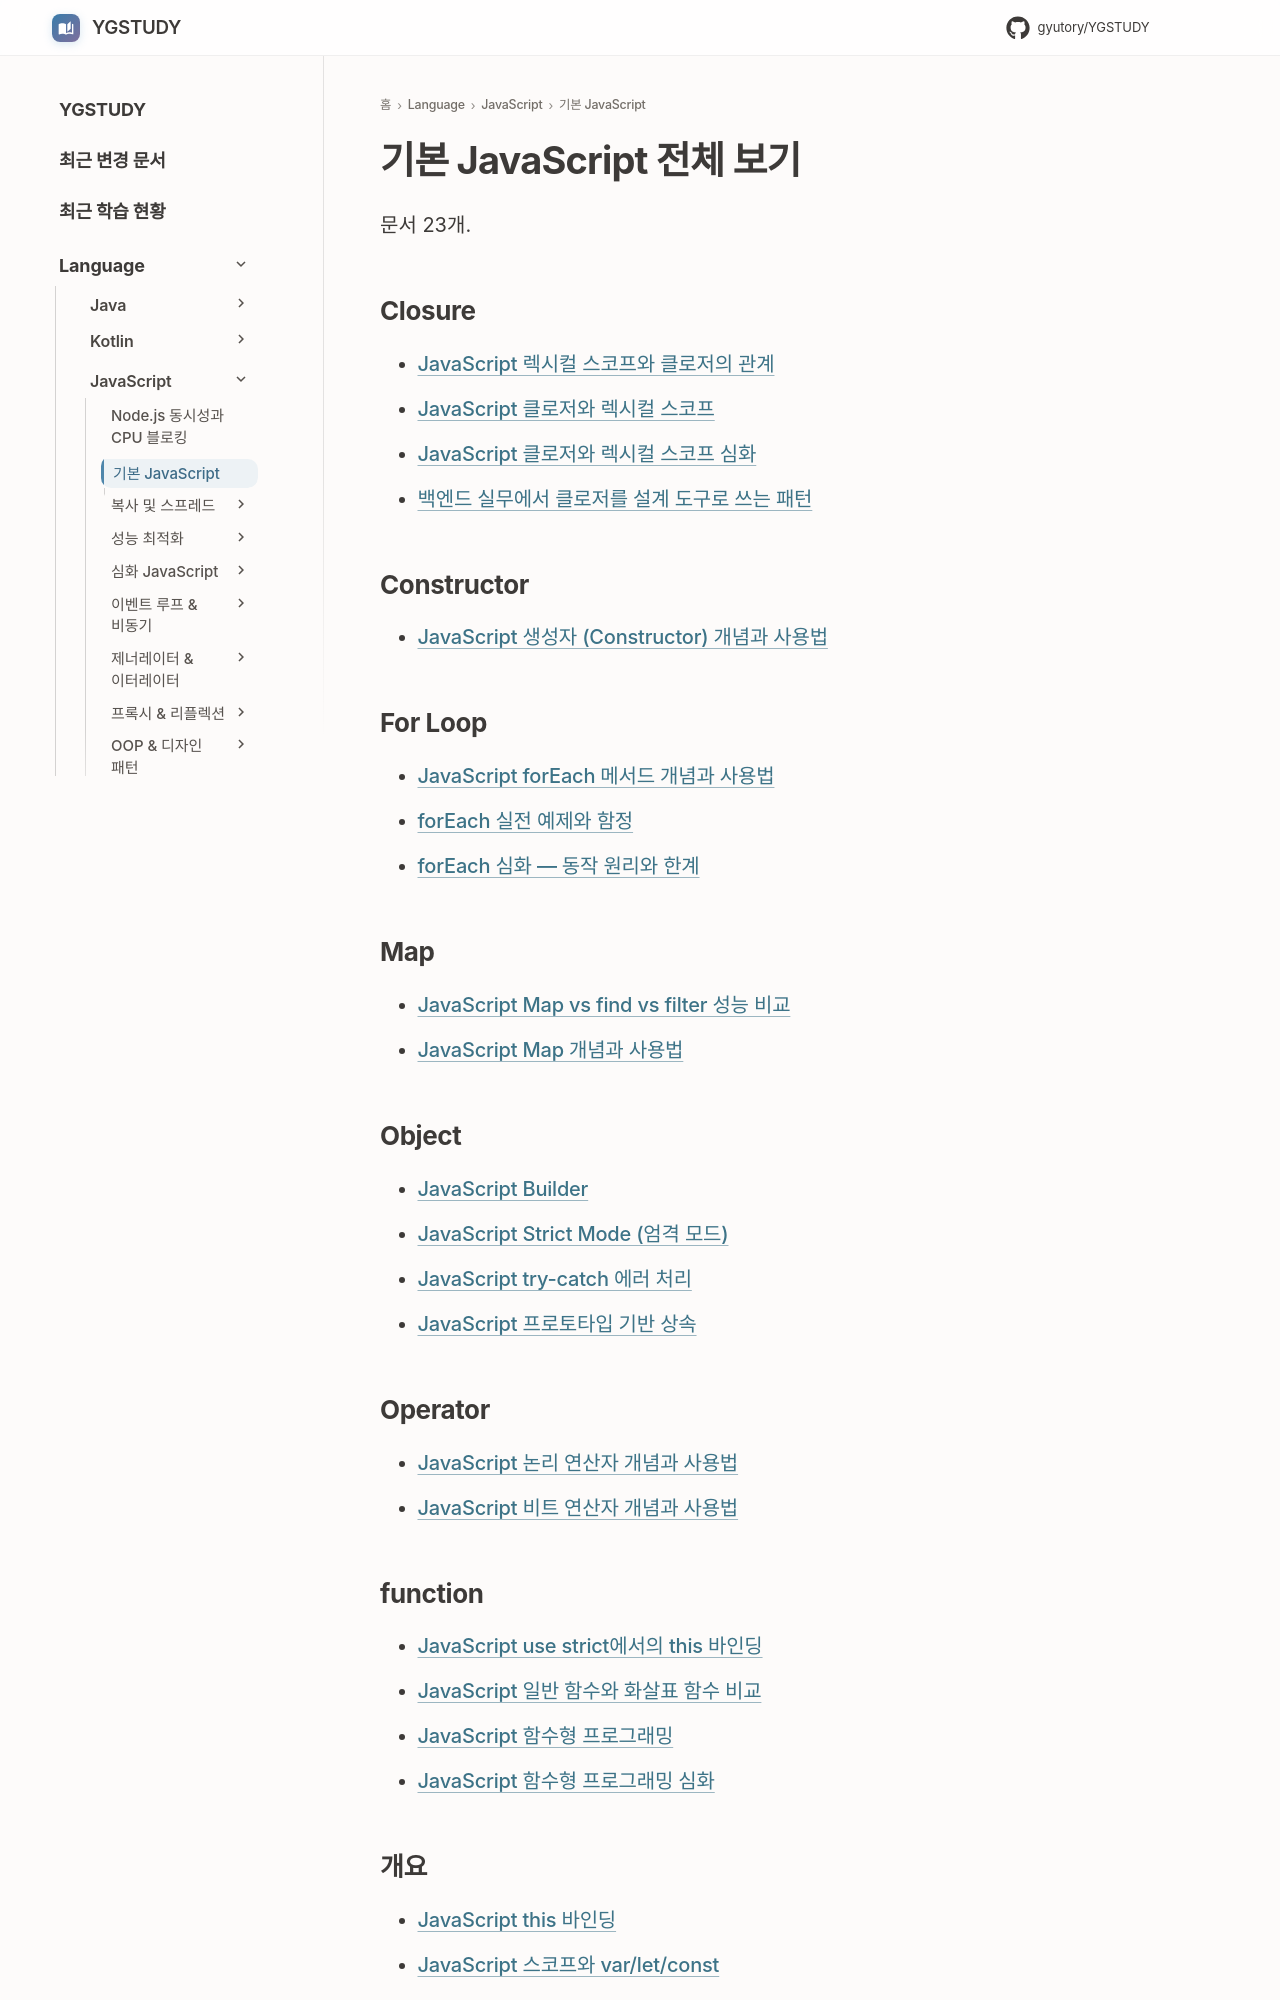

repository: GYUTORY/YGSTUDY · page: Language/JavaScript/01_기본_JavaScript/index.html · generator: mkdocs

---
title: 기본 JavaScript 전체 보기
tags: []
hide:
  - toc
---

<!-- AUTO-SECTION-INDEX: tools/section_index.py 가 빌드마다 다시 만든다. 직접 고치지 말 것. -->

# 기본 JavaScript 전체 보기

문서 23개.

## Closure

- [JavaScript 렉시컬 스코프와 클로저의 관계](<Closure/렉시컬 스코프와 클로저의 관계.md>)
- [JavaScript 클로저와 렉시컬 스코프](Closure/Closure.md)
- [JavaScript 클로저와 렉시컬 스코프 심화](Closure/Closure_Lexical_Scope_Deep_Dive.md)
- [백엔드 실무에서 클로저를 설계 도구로 쓰는 패턴](Closure/Closure_Practical_Patterns.md)

## Constructor

- [JavaScript 생성자 (Constructor) 개념과 사용법](Constructor/Constructor_개념.md)

## For Loop

- [JavaScript forEach 메서드 개념과 사용법](For_Loop/forEach_개념.md)
- [forEach 실전 예제와 함정](For_Loop/forEach_예제.md)
- [forEach 심화 — 동작 원리와 한계](For_Loop/for_Each_Deep_Dive.md)

## Map

- [JavaScript Map vs find vs filter 성능 비교](Map/Map.md)
- [JavaScript Map 개념과 사용법](Map/Map_개념.md)

## Object

- [JavaScript Builder](Object/Js_Builder_Pattern.md)
- [JavaScript Strict Mode (엄격 모드)](Object/use-strict.md)
- [JavaScript try-catch 에러 처리](Object/try-catch.md)
- [JavaScript 프로토타입 기반 상속](Object/Prototype.md)

## Operator

- [JavaScript 논리 연산자 개념과 사용법](<Operator/논리 연산자.md>)
- [JavaScript 비트 연산자 개념과 사용법](<Operator/비트 연산자.md>)
